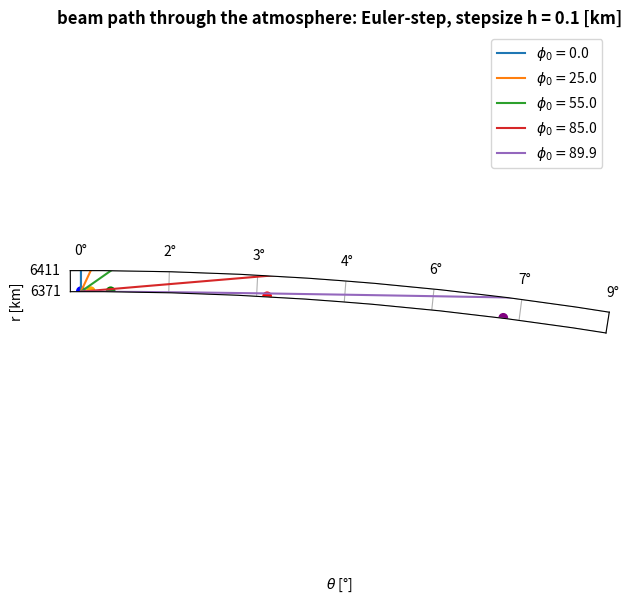
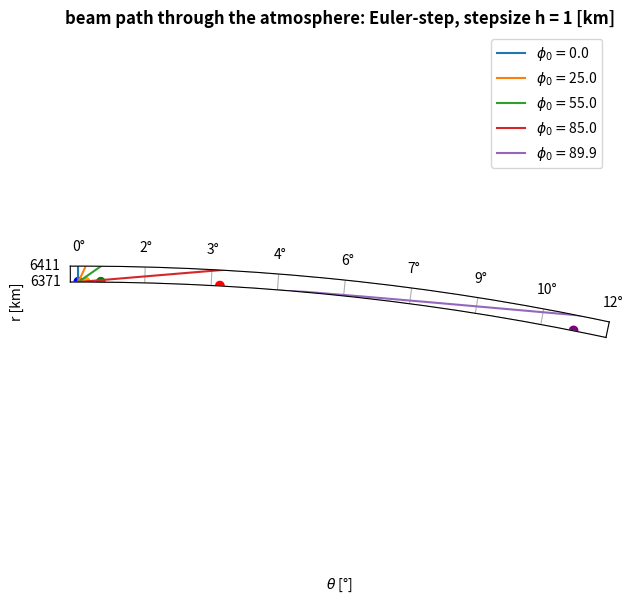
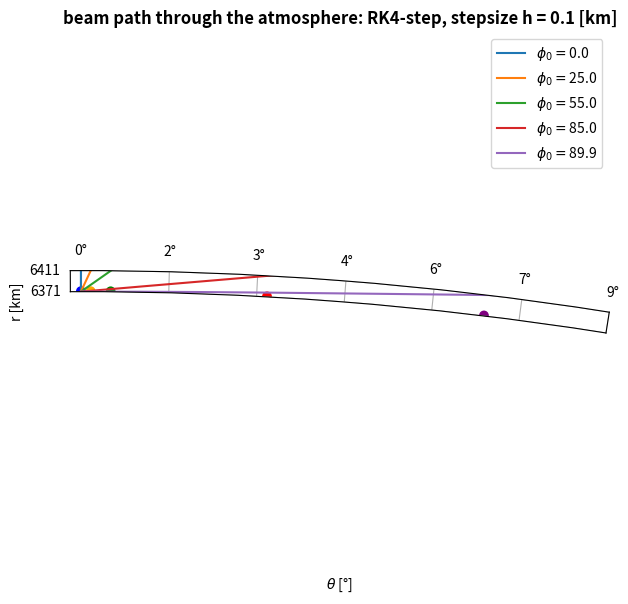
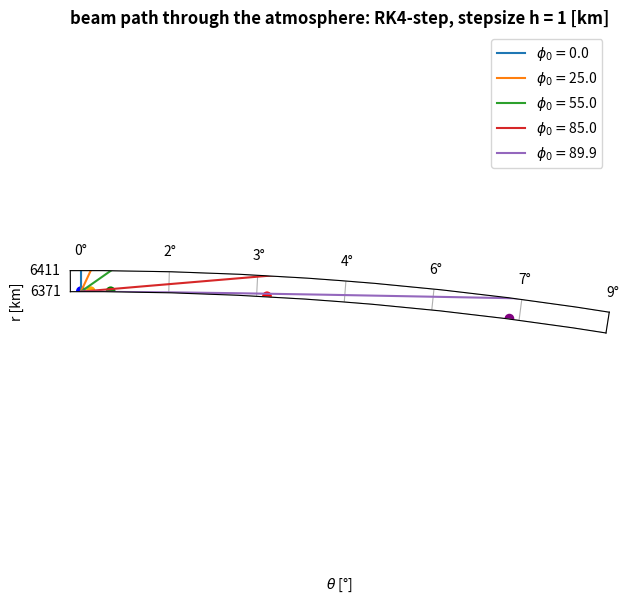

The matplotlib source for these figures, in order:
import numpy as np
import matplotlib.pyplot as plt

                                         
r_0 = 6371                                          # earth radius
z_0 = 0
z_1 = 650
z_2 = 40
phi_0_deg = np.array([0, 25, 55, 85, 89.9])#, 90])  # initial angles
N_0 = 315
H_n = 7                                             # refractivity scale height
stepsize_1 = 0.1
stepsize_2 = 1

phi_0_rad = np.deg2rad(phi_0_deg)

r_1 = np.arange(r_0, r_0 + z_1, stepsize_1)        
r_2 = np.arange(r_0, r_0 + z_1, stepsize_2)

theta_euler_1 = np.array(np.zeros(phi_0_rad.size))
theta_RK4_1 = np.array(np.zeros(phi_0_rad.size))
theta_euler_2 = np.array(np.zeros(phi_0_rad.size))
theta_RK4_2 = np.array(np.zeros(phi_0_rad.size))

"""################################### functions #######################################"""
N_r_f = lambda r: np.multiply(N_0, np.exp(np.divide(-(r-r_0), H_n)))
n_r_f = lambda r: 1 + np.multiply(10**(-6), N_r_f(r))
C = np.multiply(n_r_f(r_0), np.multiply(r_0, np.sin(phi_0_rad)))
phi_r_f = lambda r: np.arcsin(np.divide(C, np.multiply(n_r_f(r), r)))
d_theta_f = lambda r: np.divide(C, np.multiply(n_r_f(r), np.multiply(np.power(r, 2), np.cos(phi_r_f(r)))))  

d_theta_0 = d_theta_f(r_0)
phi_euler_1 = phi_0_rad
phi_euler_2 = phi_0_rad

"""################################### Euler #######################################"""
for i in r_1[:-1]:
    theta_euler_1 = np.append(theta_euler_1, np.multiply(d_theta_f(i), stepsize_1) + theta_euler_1[-len(phi_0_rad):], axis=0)
    phi_euler_1 = np.append(phi_euler_1, phi_r_f(i))
theta_euler_1 = theta_euler_1.reshape((len(r_1), len(phi_0_rad)))
phi_euler_1 = phi_euler_1.reshape((len(r_1), len(phi_0_rad)))

"""################################## Euler stepsize 2 #######################################"""
for i in r_2[:-1]:
    theta_euler_2 = np.append(theta_euler_2, np.multiply(d_theta_f(i), stepsize_2) + theta_euler_2[-len(phi_0_rad):], axis=0)
    phi_euler_2 = np.append(phi_euler_2, phi_r_f(i))
theta_euler_2 = theta_euler_2.reshape((len(r_2), len(phi_0_rad)))
phi_euler_2 = phi_euler_2.reshape((len(r_2), len(phi_0_rad)))

"""################################### Runge Kutta #######################################"""
for i in r_1[:-1]:
    k_1 = np.multiply(d_theta_f(i), stepsize_1)
    k_2 = np.multiply(d_theta_f(i+0.5*stepsize_1), stepsize_1)
    k_3 = k_2
    k_4 = np.multiply(d_theta_f(i+stepsize_1), stepsize_1)
    theta_RK4_1 = np.append(theta_RK4_1, k_1/6 + k_2/3 + k_3/3 + k_4/6 + theta_RK4_1[-len(phi_0_rad):], axis=0)
theta_RK4_1 = theta_RK4_1.reshape((int(len(r_1)), len(phi_0_rad))) 

"""################################### Runge Kutta stepsize 2 #######################################"""
for i in r_2[:-1]:
    k_1 = np.multiply(d_theta_f(i), stepsize_2)
    k_2 = np.multiply(d_theta_f(i+0.5*stepsize_2), stepsize_2)
    k_3 = k_2
    k_4 = np.multiply(d_theta_f(i+stepsize_2), stepsize_2)
    theta_RK4_2 = np.append(theta_RK4_2, k_1/6 + k_2/3 + k_3/3 + k_4/6 + theta_RK4_2[-len(phi_0_rad):], axis=0)
theta_RK4_2 = theta_RK4_2.reshape((int(len(r_2)), len(phi_0_rad))) 

"""################################### horizontal distances #######################################""" 
r_0_h = np.ones(len(r_1))*r_0
height_z1 = phi_0_rad - np.arcsin(np.multiply(np.divide(r_0_h[-1], r_1[-1]), np.sin(np.pi-phi_0_rad)))
height_z2 = phi_0_rad - np.arcsin(np.multiply(np.divide(r_0_h[-1], r_1[400]), np.sin(np.pi-phi_0_rad)))

d_straight_z1 = np.round(height_z1*r_0,5)
print('straight distance, z1=650:          ', d_straight_z1, '[km]')

d_euler_z1_1 = np.round(theta_euler_1[-1]*r_0,5)
print('distance with Euler, z1=650 & h=0.1:', d_euler_z1_1, '[km]')

d_RK4_z1_1 = np.round(theta_RK4_1[-1]*r_0, 5)
print('distance with RK4,   z1=650 & h=0.1:', d_RK4_z1_1, '[km]')

d_straight_z2 = np.round(height_z2*r_0,5)
print('straight distance, z2=40:           ', d_straight_z2, '[km]')

d_euler_z2_1 = np.round(theta_euler_1[400]*r_0,5)
print('distance with Euler, z2=40  & h=0.1:', d_euler_z2_1, '[km]')

d_RK4_z2_1 = np.round(theta_RK4_1[400]*r_0,5)
print('distance with RK4,   z2=40  & h=0.1:', d_RK4_z2_1, '[km]')

d_euler_z2_2 = np.round(theta_euler_2[40]*r_0,5)
print('distance with Euler, z2=40  & h=1.0:', d_euler_z2_2, '[km]')

d_RK4_z2_2 = np.round(theta_RK4_2[40]*r_0,5)
print('distance with RK4,   z2=40  & h=1.0:', d_RK4_z2_2, '[km]')


"""################################### theta Euler 1 #######################################"""
# fig, ax = plt.subplots(subplot_kw={'projection': 'polar'}, figsize=(10,7))
# ax.set_theta_direction(-1)
# ax.set_theta_offset(np.pi/2)
# for i in range(len(phi_0_rad)):
#     ax.plot(theta_euler_1[:,i], r_1, label=f'Start at {phi_0_deg[i]}')
# ax.scatter(theta_euler_1[-1], np.array(np.ones(theta_euler_1[-1].size)*r_0+10), marker='o', color=['blue', 'orange', 'green', 'red', 'purple'])
# ax.set_rlim(r_0, r_0 + z_1)
# ax.set_thetalim(-np.pi/1000, np.pi/5)
# ax.set_rorigin(0)
# # ax.xaxis.tick_top()
# # ax.xaxis.set_label_position('top')
# plt.legend(loc='upper right')
# plt.ylabel('r [km]')
# plt.xlabel(r'$\theta$ [°]')
# plt.title('beam path through the atmosphere: Euler-step, stepsize h = 0.1 [km]', weight='bold')
# plt.savefig('theta_euler_1_z1.png')
# plt.show()

"""###################################### theta RK4 1 ###################################### """
# fig, ax = plt.subplots(subplot_kw={'projection': 'polar'}, figsize=(10,7))
# ax.set_theta_direction(-1)
# ax.set_theta_offset(np.pi/2)
# ax.set_rlim(r_0, r_0 + z_1)
# ax.set_thetalim(-np.pi/1000, np.pi/5)
# ax.set_rorigin(0)
# # ax.xaxis.tick_top()
# # ax.xaxis.set_label_position('top')
# for i in range(len(phi_0_rad)):
#     ax.plot(theta_RK4_1[:,i], r_1, label=f'Start at {phi_0_deg[i]}')
# ax.scatter(theta_euler_1[-1], np.array(np.ones(theta_euler_1[-1].size)*r_0+10), marker='o', color=['blue', 'orange', 'green', 'red', 'purple'])
# plt.legend(loc='upper right')
# plt.ylabel('r [km]')
# plt.xlabel(r'$\theta$ [°]')
# plt.title('beam path through the atmosphere: RK4, stepsize h = 0.1 [km]', weight='bold')
# plt.savefig('theta_RK4_1_z1.png')
# plt.show()

"""################################# Beam Path Euler 1 ########################################"""
# r_0_h1 = np.ones(len(r_1))*r_0
# alpha_euler_1 = []
# for i in range(len(phi_0_rad)):
#     r_h1 = np.sqrt(pow(r_1, 2) + pow(r_0_h1, 2) - 2 * np.multiply(r_1, np.multiply(r_0_h1, np.cos(theta_euler_1[:,i]))))
#     gamma_euler_1 = np.arcsin(np.multiply(np.divide(r_0_h, r_h1), np.sin(theta_euler_1[:,i])))
#     alpha_euler_1.append(gamma_euler_1 + theta_euler_1[:,i])
#     alpha_euler_1[-1][0] = phi_0_rad[i]
# alpha_euler_deg_1 = np.rad2deg(alpha_euler_1)

"""################################### Beam Path RK4 1 #####################################"""
# alpha_RK4_1 = []
# for i in range(len(phi_0_rad)):
#     r_h1 = np.sqrt(pow(r_1, 2) + pow(r_0_h1, 2) - 2 * np.multiply(r_1, np.multiply(r_0_h1, np.cos(theta_RK4_1[:,i]))))
#     gamma_RK4_1 = np.arcsin(np.multiply(np.divide(r_0_h, r_h1), np.sin(theta_RK4_1[:,i])))
#     alpha_RK4_1.append(gamma_RK4_1 + theta_RK4_1[:,i])
#     alpha_RK4_1[-1][0] = phi_0_rad[i]
# alpha_deg_1 = np.rad2deg(alpha_RK4_1)

"""########################## plot beam paths until z2 and stepsize1 ###############################"""
# for i in range(len(phi_0_rad)): 
#     fig, ax = plt.subplots(subplot_kw={'projection': 'polar'})
#     ax.plot(alpha_euler_1[i], r_1, label='trajectory Euler step')
#     ax.plot(alpha_RK4_1[i], r_1-r_0, label='trajectory RK4')
#     ax.plot([phi_0_rad[i], phi_0_rad[i]], [0, 650], label='trajectory without ray prop.')
#     ax.set_theta_direction(-1)
#     ax.set_theta_offset(np.pi/2)
#     ax.set_rlim(r_0, r_0+z_2)
#     ax.set_rorigin(0)
#     theta_max = max(max(alpha_euler_1[i]), max(alpha_RK4_1[i]))
#     ax.set_thetalim(phi_0_rad[i]-np.deg2rad(5), theta_max+np.deg2rad(5))
#     plt.legend(loc='lower right')
#     plt.ylabel('Orbital height in [km]')
#     plt.xlabel('Ray propagation in []')
#     plt.title(f'trajectory at start angle {np.round(np.rad2deg(phi_0_rad[i]), 1)}')
# plt.show()

################### Beam Path Euler z2 ########################################
fig, ax = plt.subplots(subplot_kw={'projection': 'polar'}, figsize=(10,7))
ax.set_theta_direction(-1)
ax.set_theta_offset(np.pi/2)
for i in range(len(phi_0_rad)):
    ax.plot(theta_euler_1[:,i], r_1, label=f'$\phi_{0} =${phi_0_deg[i]}')
ax.scatter(theta_euler_1[400], np.array(np.ones(theta_euler_1[400].size)*r_0+1), marker='o', color=['blue', 'orange', 'green', 'red', 'purple'])
ax.set_rlim(r_0, r_0 + z_2)
ax.set_thetalim(-np.pi/1000, np.pi/20)
ax.set_yticks([r_0, r_0 + z_2])
ax.set_rorigin(0)
# ax.xaxis.tick_top()
# ax.xaxis.set_label_position('top')
plt.legend(loc='upper right')
plt.ylabel('r [km]')
plt.xlabel(r'$\theta$ [°]')
plt.title('beam path through the atmosphere: Euler-step, stepsize h = 0.1 [km]', weight='bold')
plt.savefig('theta_euler_1_z2.png')
plt.show()

fig, ax = plt.subplots(subplot_kw={'projection': 'polar'}, figsize=(10,7))
ax.set_theta_direction(-1)
ax.set_theta_offset(np.pi/2)
for i in range(len(phi_0_rad)):
    ax.plot(theta_euler_2[:,i], r_2, label=f'$\phi_{0} =${phi_0_deg[i]}')
ax.scatter(theta_euler_2[40], np.array(np.ones(theta_euler_2[40].size)*r_0+1), marker='o', color=['blue', 'orange', 'green', 'red', 'purple'])
ax.set_rlim(r_0 , r_0 + z_2)
ax.set_thetalim(-np.pi/1000, np.pi/15)
ax.set_yticks([r_0, r_0 + z_2])
ax.set_rorigin(0)
# ax.xaxis.tick_top()
# ax.xaxis.set_label_position('top')
plt.legend(loc='upper right')
plt.ylabel('r [km]')
plt.xlabel(r'$\theta$ [°]')
plt.title('beam path through the atmosphere: Euler-step, stepsize h = 1 [km]', weight='bold')
plt.savefig('theta_euler_2_z2.png')
plt.show()

################### Beam Path RK4 z2 ########################################
fig, ax = plt.subplots(subplot_kw={'projection': 'polar'}, figsize=(10,7))
ax.set_theta_direction(-1)
ax.set_theta_offset(np.pi/2)
for i in range(len(phi_0_rad)):
    ax.plot(theta_RK4_1[:,i], r_1, label=f'$\phi_{0} =${phi_0_deg[i]}')
ax.scatter(theta_RK4_1[400], np.array(np.ones(theta_RK4_1[400].size)*r_0+1), marker='o', color=['blue', 'orange', 'green', 'red', 'purple'])
ax.set_rlim(r_0, r_0 + z_2)
ax.set_thetalim(-np.pi/1000, np.pi/20)
ax.set_yticks([r_0, r_0 + z_2])
ax.set_rorigin(0)
# ax.xaxis.tick_top()
# ax.xaxis.set_label_position('top')
plt.legend(loc='upper right')
plt.ylabel('r [km]')
plt.xlabel(r'$\theta$ [°]')
plt.title('beam path through the atmosphere: RK4-step, stepsize h = 0.1 [km]', weight='bold')
plt.savefig('theta_RK4_1_z2.png')
plt.show()

fig, ax = plt.subplots(subplot_kw={'projection': 'polar'}, figsize=(10,7))
ax.set_theta_direction(-1)
ax.set_theta_offset(np.pi/2)
for i in range(len(phi_0_rad)):
    ax.plot(theta_RK4_2[:,i], r_2, label=f'$\phi_{0} =${phi_0_deg[i]}')
ax.scatter(theta_RK4_2[40], np.array(np.ones(theta_RK4_2[40].size)*r_0+1), marker='o', color=['blue', 'orange', 'green', 'red', 'purple'])
ax.set_rlim(r_0 , r_0 + z_2)
ax.set_thetalim(-np.pi/1000, np.pi/20)
ax.set_yticks([r_0, r_0 + z_2])
ax.set_rorigin(0)
# ax.xaxis.tick_top()
# ax.xaxis.set_label_position('top')
plt.legend(loc='upper right')
plt.ylabel('r [km]')
plt.xlabel(r'$\theta$ [°]')
plt.title('beam path through the atmosphere: RK4-step, stepsize h = 1 [km]', weight='bold')
plt.savefig('theta_RK4_2_z2.png')
plt.show()

################################## distances ######################################
"""
straight distance, z1=650:           [ -0. | 272.36926 | 776.63899 | 2258.77855 | 2751.75536] [km]
distance with Euler, z1=650 & h=0.1: [  0. | 272.47496 | 777.28697 | 2275.81919 | 2868.50542] [km]
distance with RK4,   z1=650 & h=0.1: [  0. | 272.47049 | 777.26601 | 2275.34364 | 2831.21799] [km]
straight distance, z2=40:            [ -0. |  18.5234  |  56.41354 |  346.71387 |  701.02563] [km]
distance with Euler, z2=40  & h=0.1: [  0. |  18.52956 |  56.45916 |  353.56504 |  803.65276] [km]
distance with RK4,   z2=40  & h=0.1: [  0. |  18.52925 |  56.45746 |  353.3474  |  766.72154] [km]
distance with Euler, z2=40  & h=1.0: [  0. |  18.53237 |  56.47446 |  355.53224 | 1251.05935] [km]
distance with RK4,   z2=40  & h=1.0: [  0. |  18.52925 |  56.45746 |  353.3474  |  815.45483] [km]
"""
